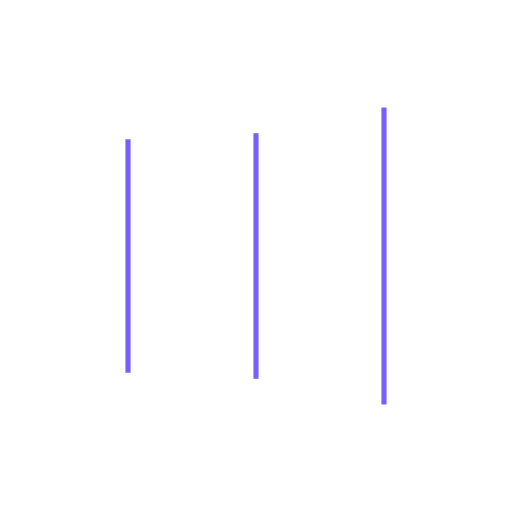
t = 0.00 s
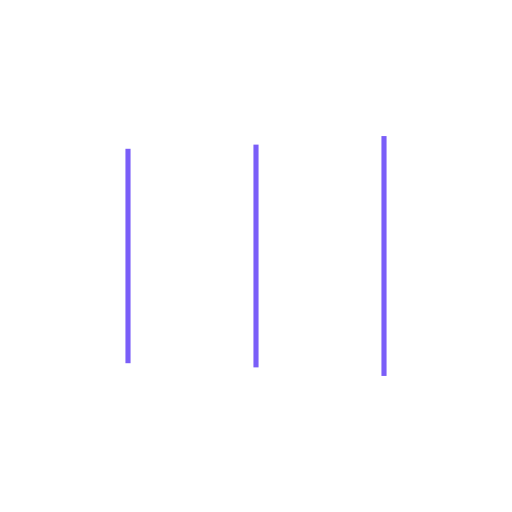
t = 0.12 s
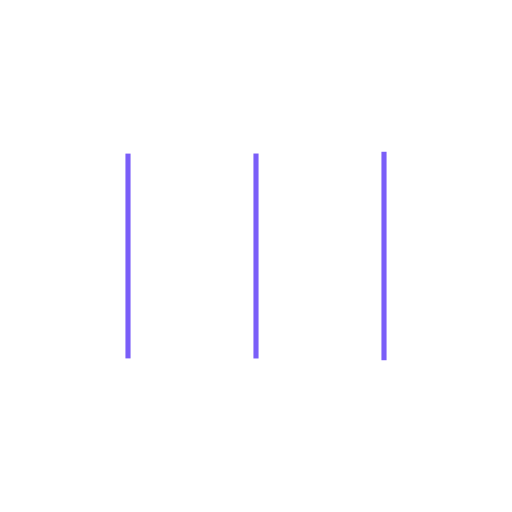
t = 0.36 s
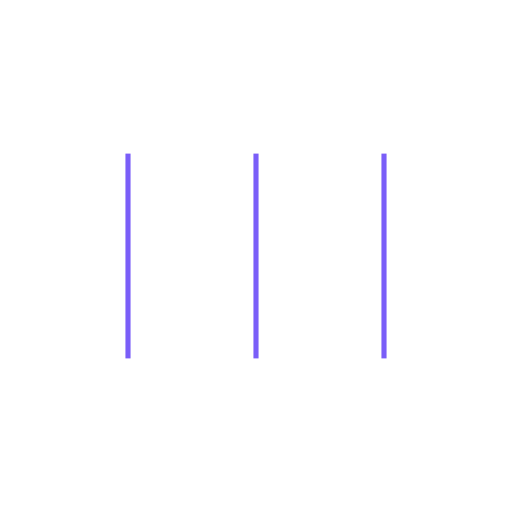
t = 0.48 s
t = 0.60 s: frame unchanged from t = 0.48 s, image omitted
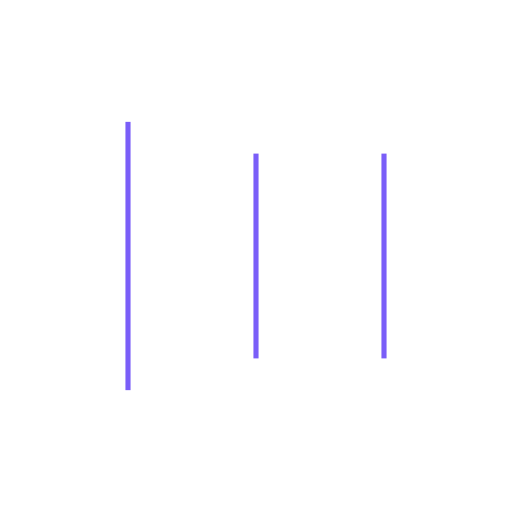
t = 0.84 s

The animated SVG that drew these frames (rendered in a browser with its animation timeline set to each time). Animation: 6 SMIL elements (animate=6); one cycle of 0.96 s, repeats indefinitely.

<?xml version="1.0" encoding="utf-8"?>
<svg xmlns="http://www.w3.org/2000/svg" xmlns:xlink="http://www.w3.org/1999/xlink" style="margin: auto; background: none; display: block; shape-rendering: auto;" width="200px" height="200px" viewBox="0 0 100 100" preserveAspectRatio="xMidYMid">
<rect x="24.5" y="30" width="1" height="40" fill="#7a5ef8">
  <animate attributeName="y" repeatCount="indefinite" dur="0.9615384615384615s" calcMode="spline" keyTimes="0;0.5;1" values="18;30;30" keySplines="0 0.5 0.5 1;0 0.5 0.5 1" begin="-0.19230769230769232s"></animate>
  <animate attributeName="height" repeatCount="indefinite" dur="0.9615384615384615s" calcMode="spline" keyTimes="0;0.5;1" values="64;40;40" keySplines="0 0.5 0.5 1;0 0.5 0.5 1" begin="-0.19230769230769232s"></animate>
</rect>
<rect x="49.5" y="30" width="1" height="40" fill="#7a5ef8">
  <animate attributeName="y" repeatCount="indefinite" dur="0.9615384615384615s" calcMode="spline" keyTimes="0;0.5;1" values="20.999999999999996;30;30" keySplines="0 0.5 0.5 1;0 0.5 0.5 1" begin="-0.09615384615384616s"></animate>
  <animate attributeName="height" repeatCount="indefinite" dur="0.9615384615384615s" calcMode="spline" keyTimes="0;0.5;1" values="58.00000000000001;40;40" keySplines="0 0.5 0.5 1;0 0.5 0.5 1" begin="-0.09615384615384616s"></animate>
</rect>
<rect x="74.5" y="30" width="1" height="40" fill="#7a5ef8">
  <animate attributeName="y" repeatCount="indefinite" dur="0.9615384615384615s" calcMode="spline" keyTimes="0;0.5;1" values="20.999999999999996;30;30" keySplines="0 0.5 0.5 1;0 0.5 0.5 1"></animate>
  <animate attributeName="height" repeatCount="indefinite" dur="0.9615384615384615s" calcMode="spline" keyTimes="0;0.5;1" values="58.00000000000001;40;40" keySplines="0 0.5 0.5 1;0 0.5 0.5 1"></animate>
</rect>
<!-- [ldio] generated by https://loading.io/ --></svg>